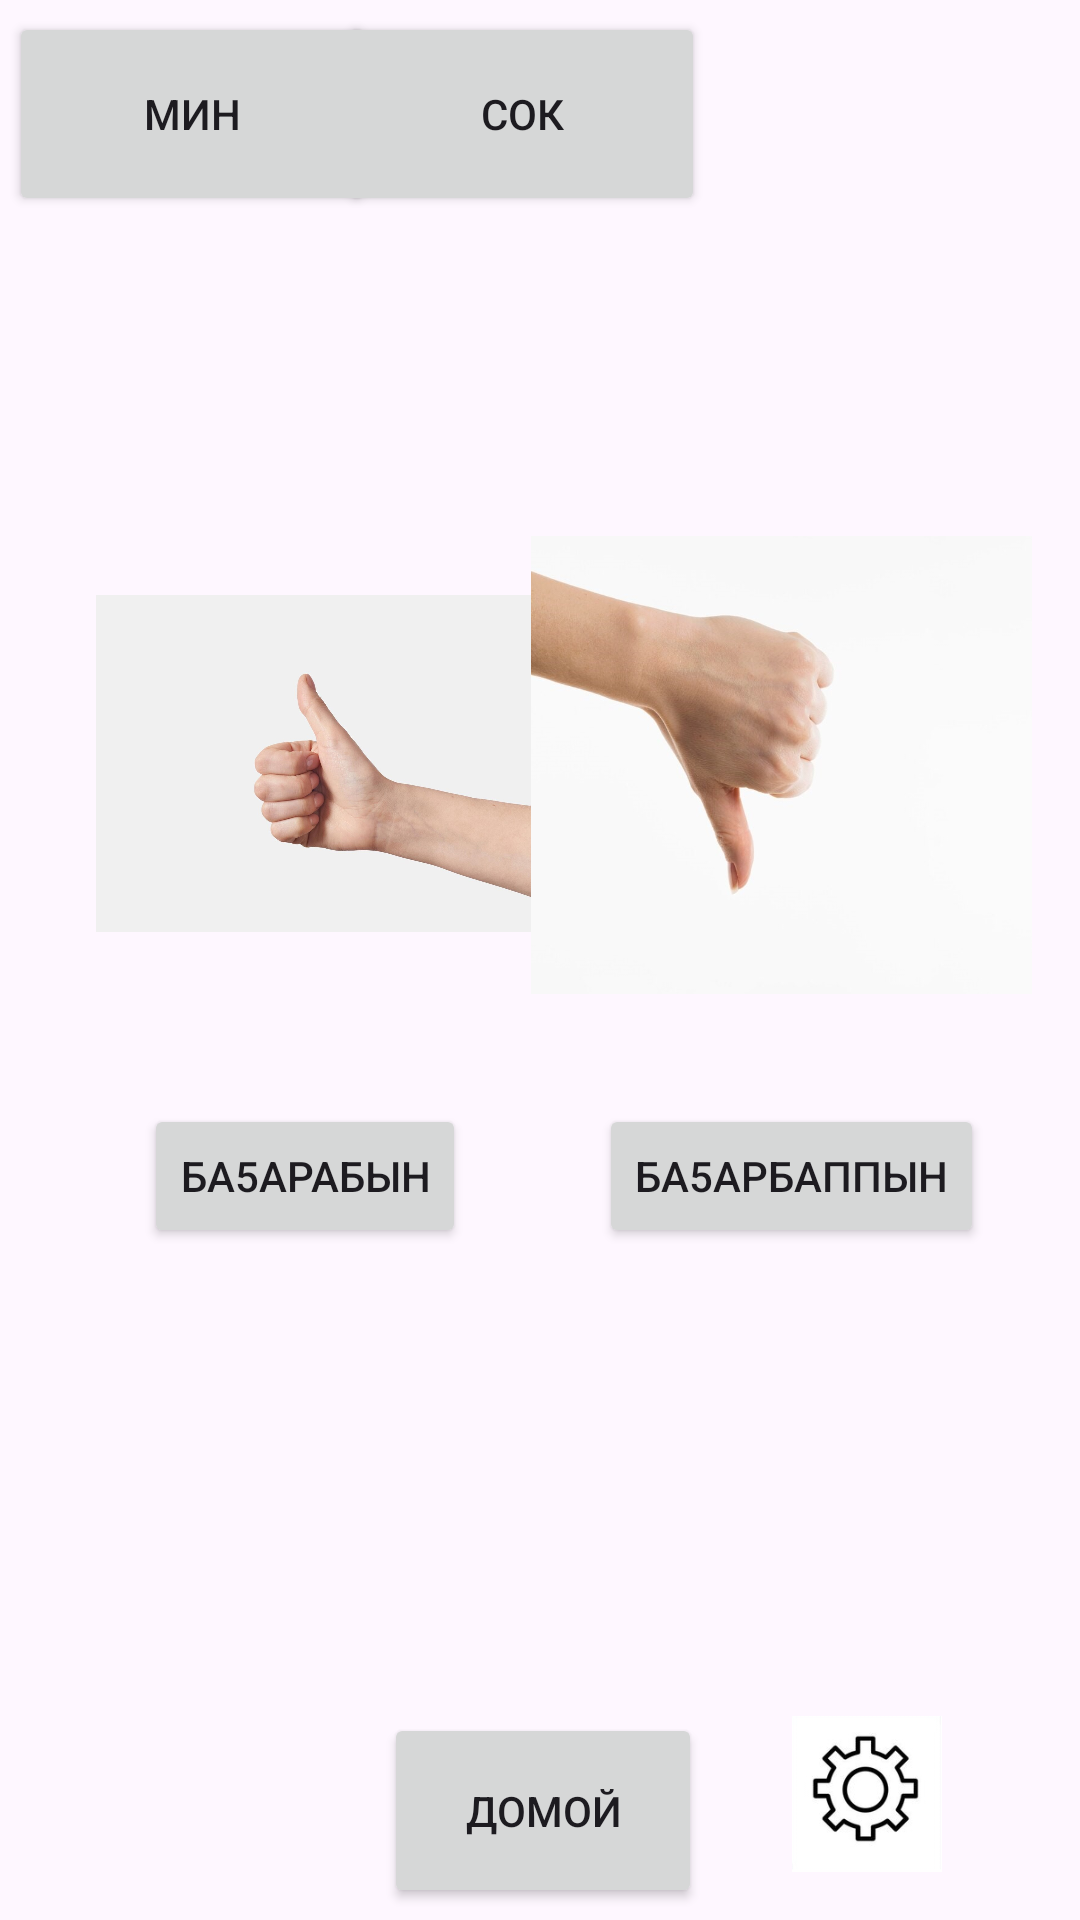

Write the Android layout XML for this screen, with the resource values it uses.
<!-- AndroidManifest.xml: application theme Theme.Altcom -->
<!-- res/layout/activity_i_juice.xml -->
<?xml version="1.0" encoding="utf-8"?>
<androidx.constraintlayout.widget.ConstraintLayout xmlns:android="http://schemas.android.com/apk/res/android"
    xmlns:app="http://schemas.android.com/apk/res-auto"
    xmlns:tools="http://schemas.android.com/tools"
    android:layout_width="match_parent"
    android:layout_height="match_parent"
    tools:context=".MainActivity">

    <Button
        android:id="@+id/button3"
        android:layout_width="106dp"
        android:layout_height="65dp"
        android:onClick="goBack"
        android:text="Домой"
        app:layout_constraintBottom_toBottomOf="parent"
        app:layout_constraintEnd_toEndOf="parent"
        app:layout_constraintHorizontal_bias="0.504"
        app:layout_constraintStart_toStartOf="parent"
        app:layout_constraintTop_toTopOf="parent"
        app:layout_constraintVertical_bias="0.993" />

    <ImageView
        android:id="@+id/imageView2"
        android:layout_width="78dp"
        android:layout_height="52dp"
        android:layout_marginEnd="32dp"
        android:layout_marginBottom="16dp"
        app:layout_constraintBottom_toBottomOf="parent"
        app:layout_constraintEnd_toEndOf="parent"
        app:srcCompat="@drawable/settings" />


    <Button
        android:id="@+id/button4"
        android:layout_width="122dp"
        android:layout_height="68dp"
        android:layout_marginTop="4dp"
        android:text="Сок"
        app:layout_constraintEnd_toEndOf="parent"
        app:layout_constraintHorizontal_bias="0.475"
        app:layout_constraintStart_toStartOf="parent"
        app:layout_constraintTop_toTopOf="parent" />

    <Button
        android:id="@+id/button"
        android:layout_width="122dp"
        android:layout_height="68dp"
        android:layout_marginTop="4dp"
        android:text="Мин"
        app:layout_constraintEnd_toEndOf="parent"
        app:layout_constraintHorizontal_bias="0.013"
        app:layout_constraintStart_toStartOf="parent"
        app:layout_constraintTop_toTopOf="parent"
        tools:ignore="MissingConstraints" />

    <ImageView
        android:id="@+id/imageView"
        android:layout_width="168dp"
        android:layout_height="227dp"
        android:layout_marginStart="32dp"
        android:layout_marginBottom="272dp"
        app:layout_constraintBottom_toBottomOf="parent"
        app:layout_constraintStart_toStartOf="parent"
        app:srcCompat="@drawable/want" />

    <ImageView
        android:id="@+id/imageView3"
        android:layout_width="167dp"
        android:layout_height="226dp"
        android:layout_marginEnd="16dp"
        android:layout_marginBottom="272dp"
        app:layout_constraintBottom_toBottomOf="parent"
        app:layout_constraintEnd_toEndOf="parent"
        app:srcCompat="@drawable/wantnt" />

    <Button
        android:id="@+id/button6"
        android:layout_width="wrap_content"
        android:layout_height="wrap_content"
        android:layout_marginStart="48dp"
        android:onClick="juicenext1"
        android:text="Ба5арабын"
        app:layout_constraintStart_toStartOf="parent"
        app:layout_constraintTop_toBottomOf="@+id/imageView" />

    <Button
        android:id="@+id/button7"
        android:layout_width="wrap_content"
        android:layout_height="wrap_content"
        android:layout_marginEnd="32dp"
        android:onClick="watermelonnext2"
        android:text="Ба5арбаппын"
        app:layout_constraintEnd_toEndOf="parent"
        app:layout_constraintTop_toBottomOf="@+id/imageView3" />

</androidx.constraintlayout.widget.ConstraintLayout>
<!-- resources referenced by this layout -->
<resources>
  <!-- drawable settings: png bitmap (drawable, 13460 bytes) -->
  <!-- drawable want: jpg bitmap (drawable, 68129 bytes) -->
  <!-- drawable wantnt: jpg bitmap (drawable, 34675 bytes) -->
  <style name="Theme.Altcom" parent="Base.Theme.Altcom" />
  <style name="Base.Theme.Altcom" parent="Theme.Material3.DayNight.NoActionBar">
          
          
      </style>
</resources>
